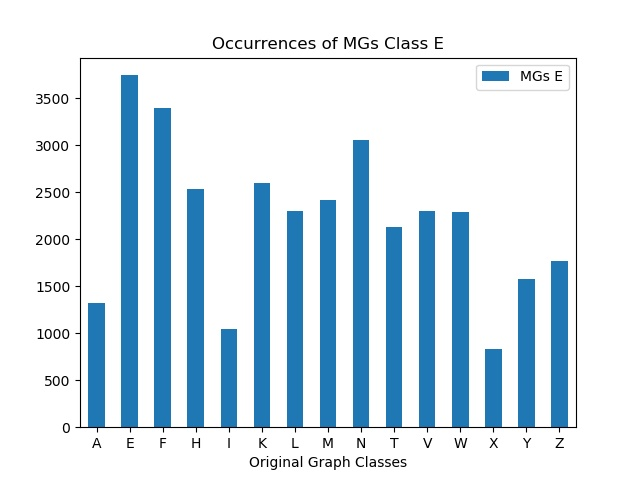

Values plotted in this chart, from the file beside it:
, MGs E
A, 1319
E, 3747
F, 3395
H, 2535
I, 1041
K, 2604
L, 2298
M, 2421
N, 3053
T, 2131
V, 2298
W, 2296
X, 837
Y, 1580
Z, 1765
